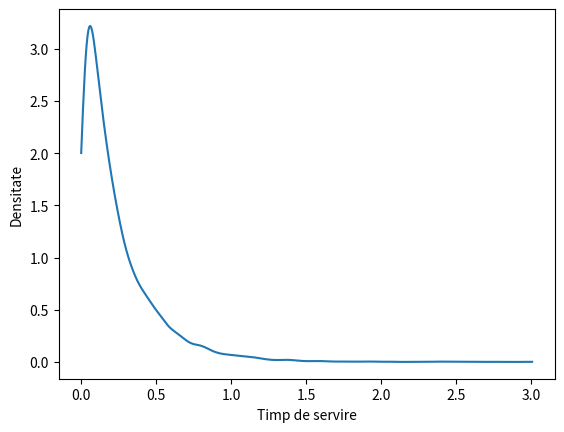

Source code (Python):
"""
Ex. 3
pentru intrebarea "de ce?" explicatia mea ar fi ca, in fiecare ora, fiecare frizer face 3,6, respectiv 4 clienti asa ca tu ai sanse egale sa fii oricare dintre acei clienti si luand numarul cazul favorabile/numarul cazurilor totale egaleaza 3/13, 6/13, respectiv 4/13
"""

import numpy as np
from scipy.stats import gaussian_kde
from matplotlib import pyplot as plt

f1 = 3
f2 = 6
f3 = 4

prob = [3/13, 6/13, 4/13]

N = 10000

frizer = np.random.choice([1,2,3], size=N, p=prob)

T = []

for f in frizer:
    if f == 1:
        t = np.random.exponential(scale=1/3)
    elif f == 2:
        t = np.random.exponential(scale=1/6)
    else:
        t = np.random.exponential(scale=1/4)

    T.append(t)

media = sum(T)/len(T)
dev_standard = np.std(T)

print("Media: " + str(media))
print("Deviatia standard: " + str(dev_standard))

T = np.array(T)

kde = gaussian_kde(T)

x = np.linspace(min(T), max(T), 500)

plt.plot(x, kde(x))
plt.xlabel("Timp de servire")
plt.ylabel("Densitate")
plt.show()
